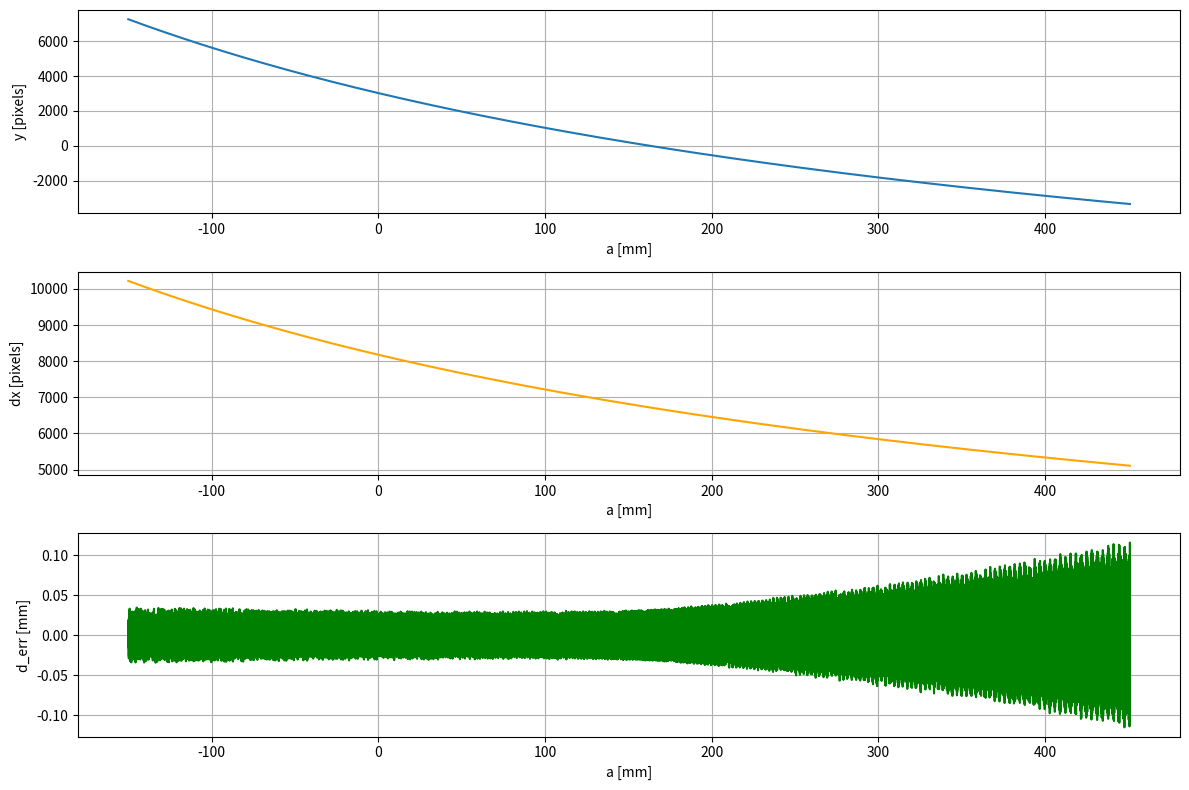

The matplotlib source for this figure:
import numpy as np
import matplotlib.pyplot as plt
from math import tan, pi, sqrt, cos

# All units in mm
b = 400
f = 12.0
pixel_size = 1.85 * 10 **-3 
k = 1 / pixel_size
alpha = 25 * pi / 180
d = 350
a_range = np.arange(-150, 451, 0.01)  # Range for a from -150 to 450

def g(a, d):
    numerator = a / d - tan(alpha)
    denominator = 1 + tan(alpha) * a / d
    return numerator / denominator

def y(a, d):
    return - f * g(a, d) * k

def compute_Y(y, dx):
    Y = b * y / dx
    return Y

def compute_Z(dx):
    Z = b * k * f / dx
    return Z

def compute_dx(a, y):
    numerator = b**2 * (y ** 2 + (k * f) **2)
    denominator = d**2 + a**2
    return sqrt(numerator / denominator)

def compute_d(y, dx, a):
    Y = compute_Y(y, dx)
    Z = compute_Z(dx)
    return sqrt(Z**2 + Y**2 - a**2)



# Compute values for a_range
y_values = np.array([y(a, d) for a in a_range])  # Calculate y
dx_values = np.array([compute_dx(a, y_val) for a, y_val in zip(a_range, y_values)])  # Calculate and round dx
d_values = np.array([compute_d(round(y_val), round(dx), a) for y_val, dx, a in zip(y_values, dx_values, a_range)])  # Calculate and round d
d_err = d_values - d

max_error = np.max(np.abs(d_err))
print(f"Maximum absolute error: {max_error:.2f} mm")


# Plot the results
plt.figure(figsize=(12, 8))

# Plot y
plt.subplot(3, 1, 1)
plt.plot(a_range, y_values)
plt.xlabel("a [mm]")
plt.ylabel("y [pixels]")
plt.grid()

# Plot dx
plt.subplot(3, 1, 2)
plt.plot(a_range, dx_values, color="orange")
plt.xlabel("a [mm]")
plt.ylabel("dx [pixels]")
plt.grid()

# Plot d
plt.subplot(3, 1, 3)
plt.plot(a_range, d_err, color="green")
plt.xlabel("a [mm]")
plt.ylabel("d_err [mm]")
plt.grid()

plt.tight_layout()
plt.show()
